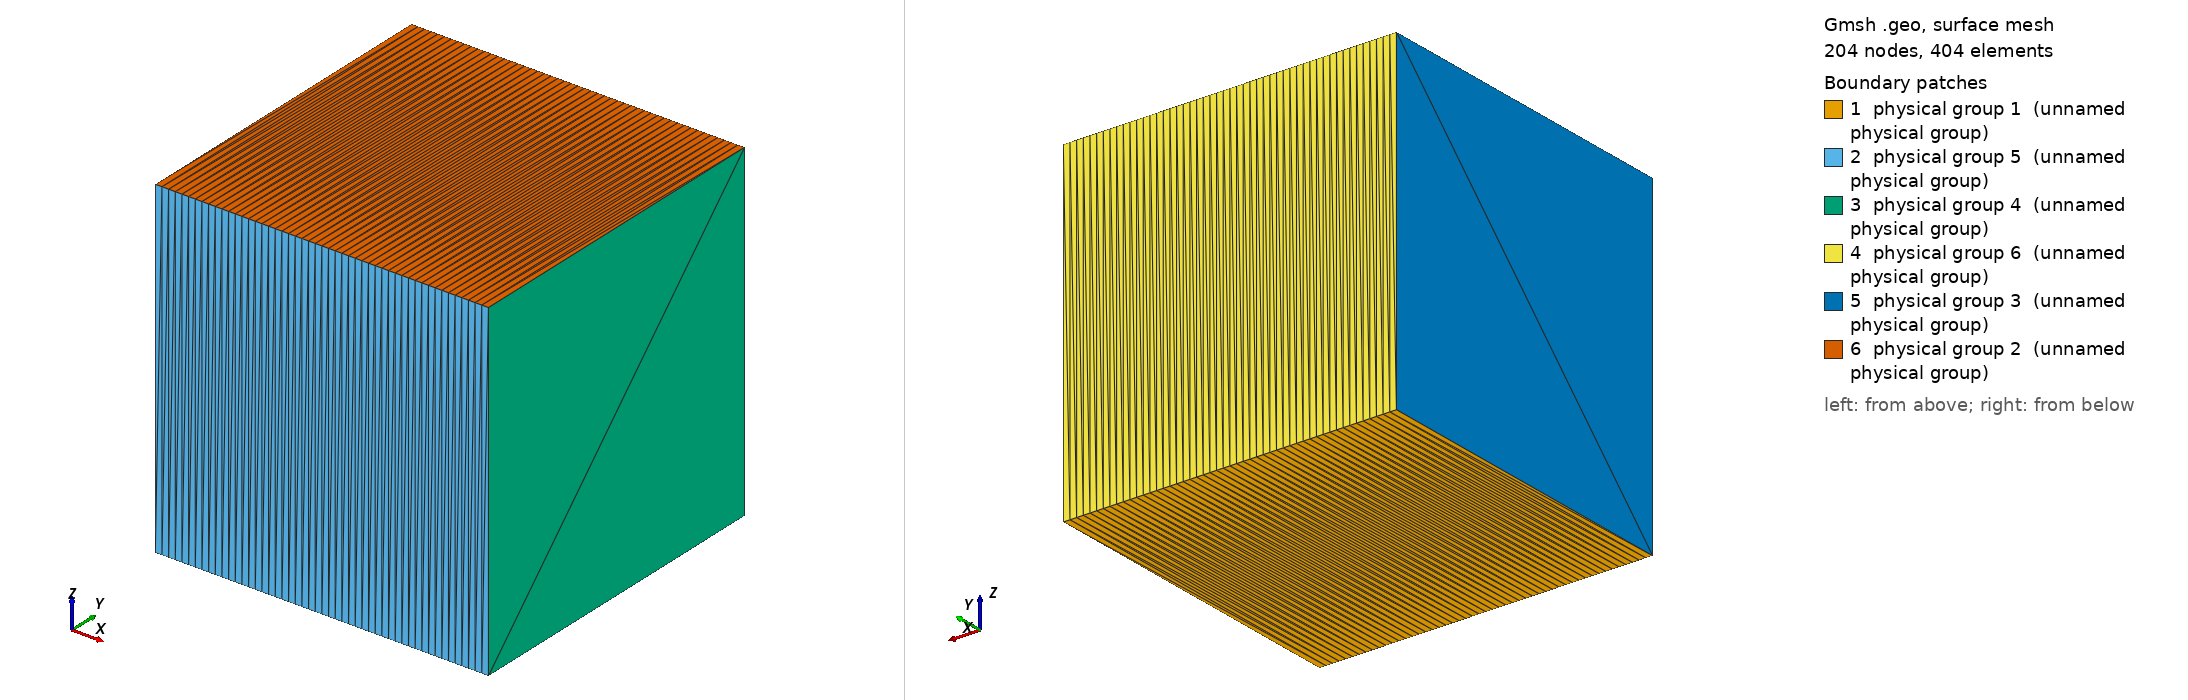

Gmsh geometry script, surface-meshed: 204 nodes, 404 surface elements. Boundary patches (legend numbers): 1 physical group 1 (unnamed physical group), 2 physical group 5 (unnamed physical group), 3 physical group 4 (unnamed physical group), 4 physical group 6 (unnamed physical group), 5 physical group 3 (unnamed physical group), 6 physical group 2 (unnamed physical group). Left view from above one corner, right view from below the opposite corner. Legend entries are the model's physical surfaces. The drawing asked Gmsh for element sizes between 1% and 20% of the model's largest extent; the script's own settings can give other sizes.

=== cube.geo (drawn) ===
// define a layer variable
lay_x = 50;
lay_y = 1;
lay_z = 1;

// define a len variable
len = 300.0;

Point(1) = {0.0, 0.0, 0.0, 1.0};

Extrude {len, 0.0, 0.0} {
  Point{1}; Layers{lay_x}; 
}

Extrude {0.0, len, 0.0} {
  Line{1}; Layers{lay_y}; 
}

Extrude {0.0, 0.0, len} {
  Surface{5}; Layers{lay_z}; 
}

// bottom
Physical Surface(1) = {5};

// top
Physical Surface(2) = {27};

// left
Physical Surface(3) = {26};

// right
Physical Surface(4) = {18};

// front
Physical Surface(5) = {14};

// back
Physical Surface(6) = {22};

Physical Volume(1) = {1};
